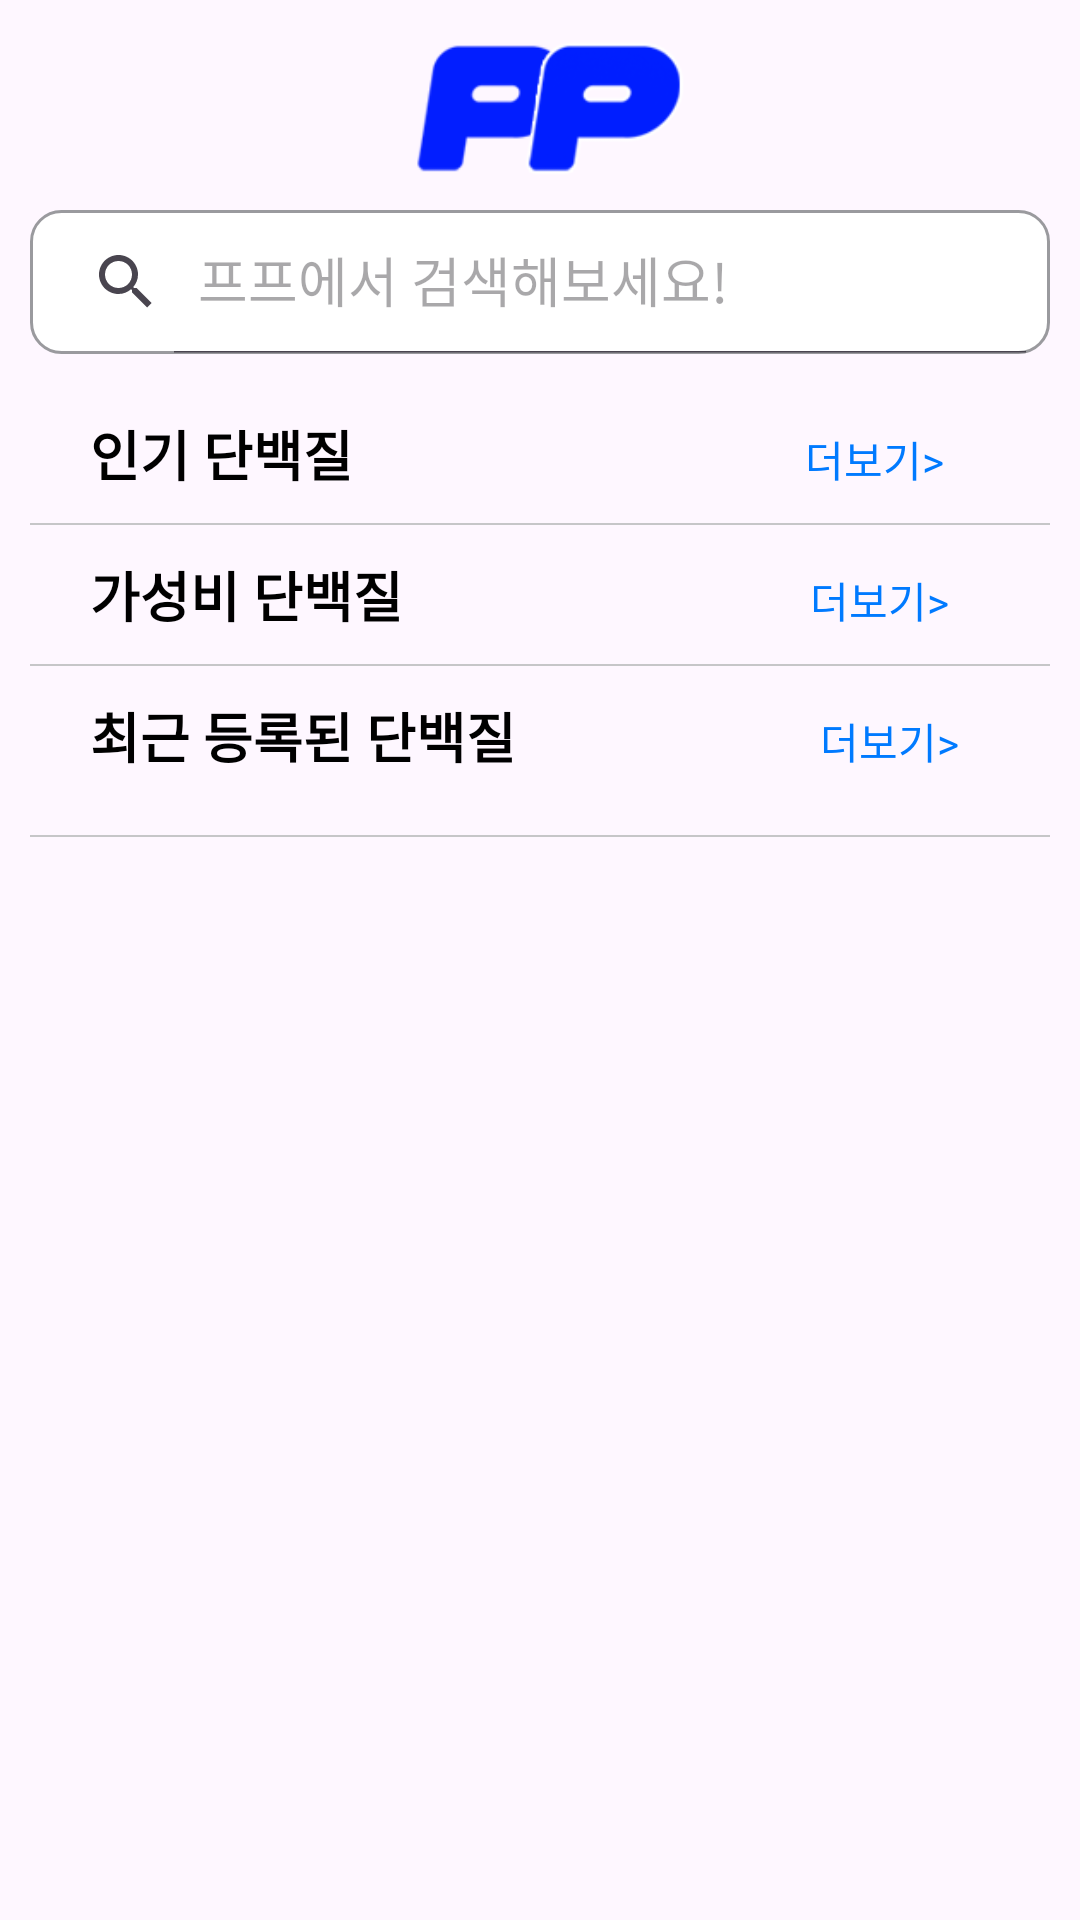

Write the Android layout XML for this screen, with the resource values it uses.
<!-- AndroidManifest.xml: application theme Theme.ProteinPro -->
<!-- res/layout/fragment_home.xml -->
<?xml version="1.0" encoding="utf-8"?>
<FrameLayout xmlns:android="http://schemas.android.com/apk/res/android"
    xmlns:app="http://schemas.android.com/apk/res-auto"
    xmlns:tools="http://schemas.android.com/tools"
    android:layout_width="match_parent"
    android:layout_height="match_parent"
    tools:context=".view.main.home.FragmentHome">
    <androidx.constraintlayout.widget.ConstraintLayout
        android:id="@+id/constraint_layout"
        android:layout_width="match_parent"
        android:layout_height="match_parent">

        <LinearLayout
            android:id="@+id/header_lo"
            android:layout_width="match_parent"
            android:layout_height="wrap_content"
            android:layout_marginHorizontal="10dp"
            android:gravity="center"
            android:orientation="vertical"
            app:layout_constraintBottom_toBottomOf="parent"
            app:layout_constraintEnd_toEndOf="parent"
            app:layout_constraintHorizontal_bias="0.842"
            app:layout_constraintStart_toStartOf="parent"
            app:layout_constraintTop_toTopOf="parent"
            app:layout_constraintVertical_bias="0.0">

            <ImageView
                android:id="@+id/imageView"
                android:layout_width="100dp"
                android:layout_height="70dp"
                android:src="@drawable/proteinlogo" />

                <androidx.appcompat.widget.SearchView
                    android:id="@+id/protein_SV"
                    android:layout_width="match_parent"
                    android:layout_height="wrap_content"
                    android:background="@drawable/round_background_border_black"
                    android:transitionName="protein_SV"
                    app:iconifiedByDefault="false"
                    app:queryHint="프프에서 검색해보세요!"
                    android:layout_marginBottom="20dp"/>

        </LinearLayout>

        <ScrollView
            android:layout_width="match_parent"
            android:layout_height="0dp"
            app:layout_constraintBottom_toBottomOf="parent"
            app:layout_constraintEnd_toEndOf="parent"
            app:layout_constraintStart_toStartOf="parent"
            app:layout_constraintTop_toBottomOf="@+id/header_lo">

            <LinearLayout
                android:layout_width="match_parent"
                android:layout_height="wrap_content"
                android:orientation="vertical"
                android:layout_marginHorizontal="10dp"
                >
                <LinearLayout
                    android:id="@+id/popularProtein_LO"
                    android:layout_width="match_parent"
                    android:layout_height="match_parent"
                    android:orientation="horizontal"
                    android:layout_marginHorizontal="20dp">
                    <TextView
                        android:id="@+id/popularProtein_TV"
                        android:layout_width="wrap_content"
                        android:layout_height="wrap_content"
                        android:layout_weight="1"
                        android:textSize="18sp"
                        android:textStyle="bold"
                        android:text="인기 단백질"/>
                    <TextView
                        android:id="@+id/popularProtein_more_TV"
                        android:layout_width="wrap_content"
                        android:layout_height="wrap_content"
                        android:textColor="#007AFF"
                        android:layout_weight="0.1"
                        android:text="더보기>"/>

                </LinearLayout>

                <androidx.recyclerview.widget.RecyclerView
                        android:id="@+id/popularProtein_RV"
                        android:layout_width="match_parent"
                        android:layout_height="wrap_content"/>

                <View
                    android:layout_width="match_parent"
                    android:layout_height="2px"
                    android:background="#C6C6C8"
                    android:layout_marginVertical="10dp"/>

                <LinearLayout
                    android:id="@+id/valueForMoney_LO"
                    android:layout_width="match_parent"
                    android:layout_height="match_parent"
                    android:orientation="horizontal"
                    android:layout_marginHorizontal="20dp">
                    <TextView
                        android:id="@+id/valueForMoney_TV"
                        android:layout_width="wrap_content"
                        android:layout_height="wrap_content"
                        android:layout_weight="1"
                        android:textSize="18sp"
                        android:textStyle="bold"
                        android:text="가성비 단백질"/>
                    <TextView
                        android:id="@+id/valueForMoney_more_TV"
                        android:layout_width="wrap_content"
                        android:layout_height="wrap_content"
                        android:textColor="#007AFF"
                        android:layout_weight="0.1"
                        android:text="더보기>"/>

                </LinearLayout>

                <androidx.recyclerview.widget.RecyclerView
                    android:id="@+id/valueForMoney_RV"
                    android:layout_width="match_parent"
                    android:layout_height="wrap_content"/>

                <View
                    android:layout_width="match_parent"
                    android:layout_height="2px"
                    android:background="#C6C6C8"
                    android:layout_marginVertical="10dp"/>

                <LinearLayout
                    android:id="@+id/recentProtein_LO"
                    android:layout_width="match_parent"
                    android:layout_height="match_parent"
                    android:orientation="horizontal"
                    android:layout_marginHorizontal="20dp">
                    <TextView
                        android:id="@+id/recentProtein_TV"
                        android:layout_width="wrap_content"
                        android:layout_height="wrap_content"
                        android:layout_weight="1"
                        android:textSize="18sp"
                        android:textStyle="bold"
                        android:text="최근 등록된 단백질"/>
                    <TextView
                        android:id="@+id/recentProtein_more_TV"
                        android:layout_width="wrap_content"
                        android:layout_height="wrap_content"
                        android:textColor="#007AFF"
                        android:layout_weight="0.1"
                        android:text="더보기>"/>

                </LinearLayout>

                <androidx.recyclerview.widget.RecyclerView
                    android:id="@+id/recentProtein_RV"
                    android:layout_width="match_parent"
                    android:layout_height="wrap_content"
                    android:layout_marginBottom="10dp"/>

                <View
                    android:layout_width="match_parent"
                    android:layout_height="2px"
                    android:background="#C6C6C8"
                    android:layout_marginVertical="10dp"/>

            </LinearLayout>>
        </ScrollView>
    </androidx.constraintlayout.widget.ConstraintLayout>


</FrameLayout>
<!-- resources referenced by this layout -->
<resources>
  <!-- drawable proteinlogo: png bitmap (drawable, 4338 bytes) -->
  <!-- drawable round_background_border_black (drawable) -->
  <?xml version="1.0" encoding="utf-8"?>
  <shape xmlns:android="http://schemas.android.com/apk/res/android"
      android:shape="rectangle" >
      <solid android:color="@color/white" />
      <corners
          android:radius="10dp"/>
      <stroke
          android:width="1dp"
          android:color="#9A9A9E" />
  </shape>
  <style name="Theme.ProteinPro" parent="Base.Theme.ProteinPro" />
  <color name="white">#FFFFFFFF</color>
  <style name="Base.Theme.ProteinPro" parent="Theme.Material3.DayNight.NoActionBar">
          
          
          <item name="android:textColor">#000000</item>
      </style>
</resources>
